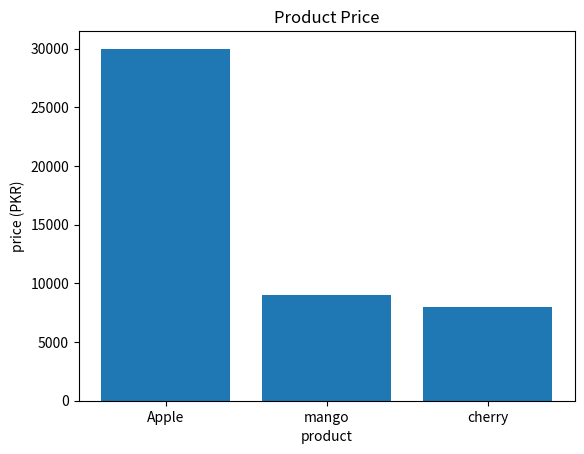

This chart was generated by the following Python code:
import matplotlib.pyplot as plt
products=["Apple","mango","cherry"]
prices=[30000,9000,8000]
plt.bar(products,prices)
plt.title("Product Price")
plt.xlabel("product")
plt.ylabel("price (PKR)")
plt.show()   
